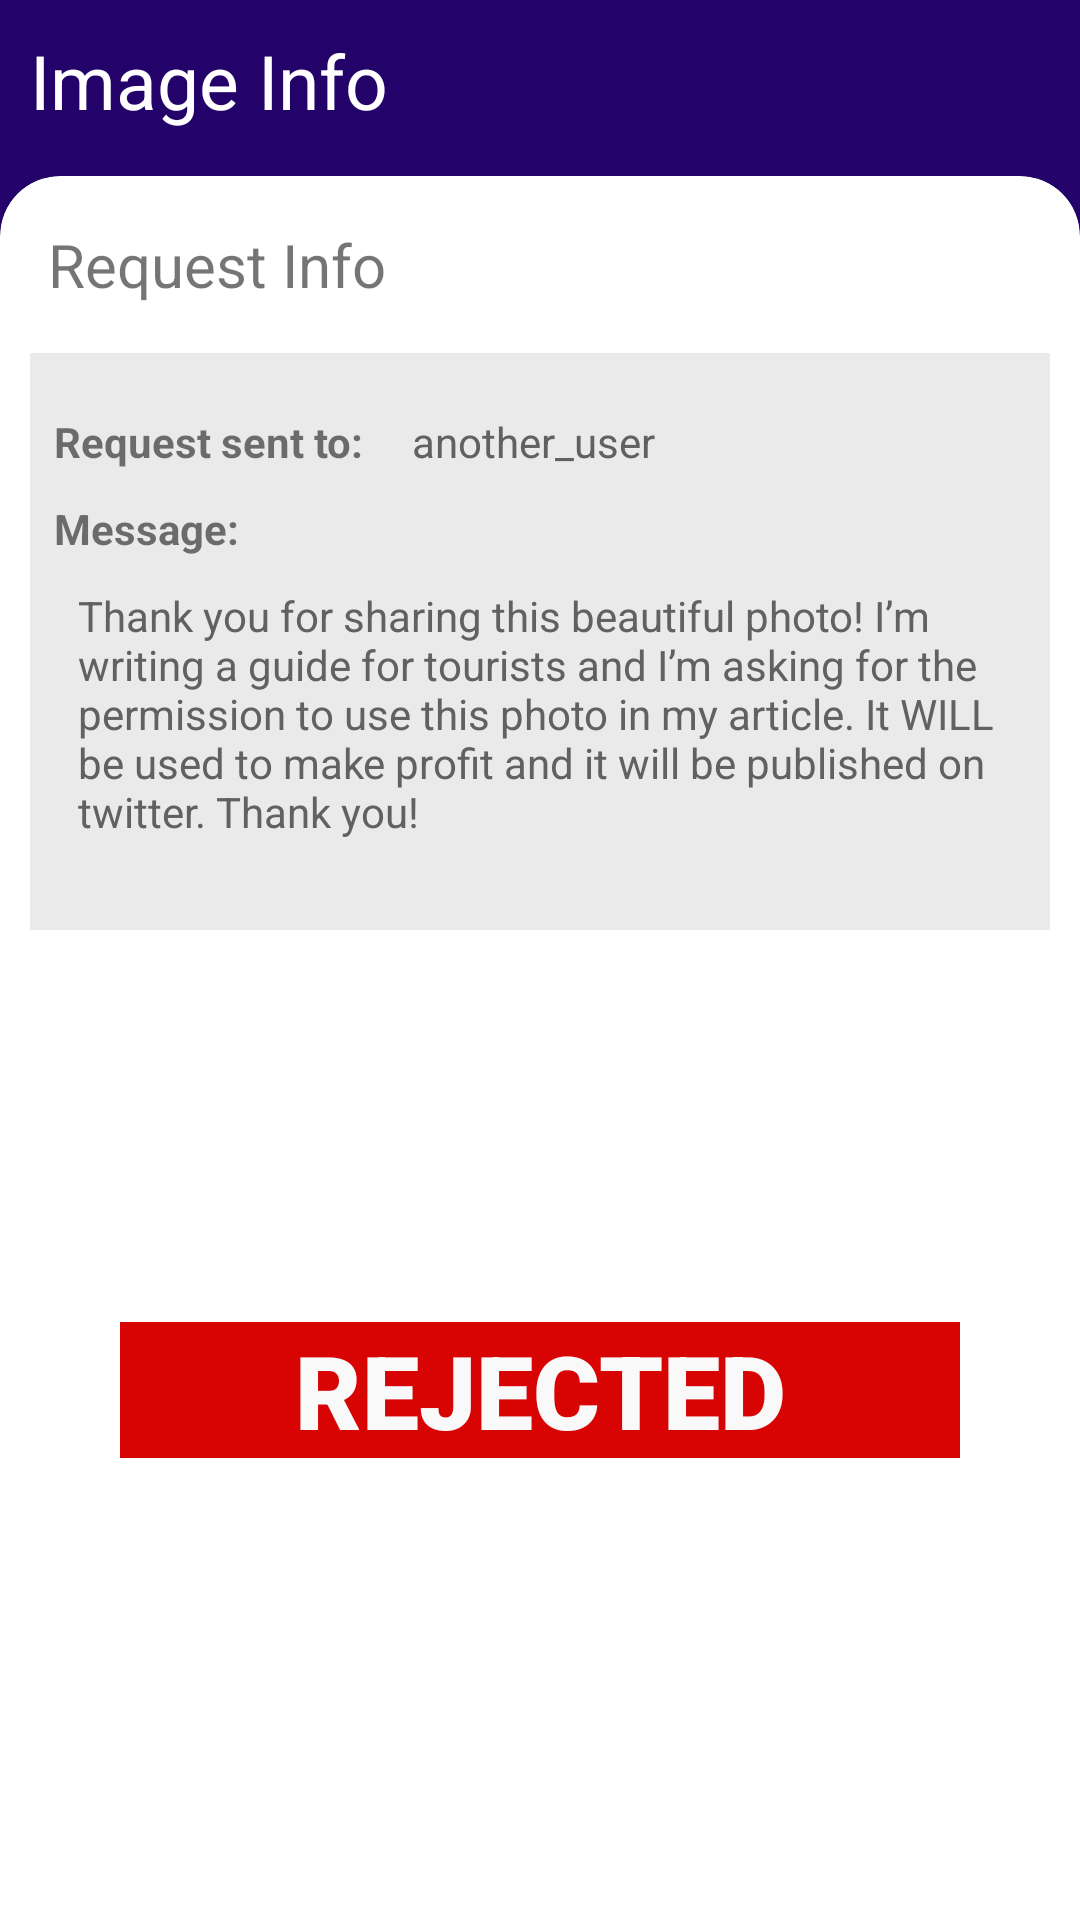

The Android layout XML behind this screen, and the referenced resources:
<!-- AndroidManifest.xml: application theme Theme.IMAGician -->
<!-- res/layout/activity_request_status2.xml -->
<?xml version="1.0" encoding="utf-8"?>

<androidx.constraintlayout.widget.ConstraintLayout xmlns:android="http://schemas.android.com/apk/res/android"
    xmlns:app="http://schemas.android.com/apk/res-auto"
    xmlns:tools="http://schemas.android.com/tools"
    android:layout_width="match_parent"
    android:layout_height="match_parent"
    android:background="@color/blue"
    app:layout_constraintTop_toBottomOf="parent">

    <androidx.constraintlayout.widget.ConstraintLayout
        android:id="@+id/ImageInfoList"
        android:layout_width="match_parent"
        android:layout_height="wrap_content"
        android:background="@color/blue"
        app:layout_constraintEnd_toEndOf="parent"
        app:layout_constraintHorizontal_bias="0.0"
        app:layout_constraintStart_toStartOf="parent"
        app:layout_constraintTop_toTopOf="parent">

        <LinearLayout
            android:id="@+id/image_info"
            android:layout_width="match_parent"
            android:layout_height="wrap_content"
            android:layout_marginStart="10dp"
            android:layout_marginTop="10dp"
            android:layout_marginEnd="10dp"
            android:orientation="vertical"
            app:layout_constraintEnd_toEndOf="parent"
            app:layout_constraintStart_toStartOf="parent"
            app:layout_constraintTop_toTopOf="parent">

            <TextView
                android:id="@+id/info_title"
                android:layout_width="match_parent"
                android:layout_height="wrap_content"
                android:paddingBottom="5dp"
                android:text="@string/imageinfo"
                android:textAlignment="viewStart"
                android:textColor="@color/white"
                android:textSize="25sp" />

            <ListView
                android:id="@+id/infolines"
                android:layout_width="match_parent"
                android:layout_height="wrap_content" />

        </LinearLayout>

    </androidx.constraintlayout.widget.ConstraintLayout>

    <androidx.constraintlayout.widget.ConstraintLayout
        android:layout_width="0dp"
        android:layout_height="0dp"
        android:layout_marginTop="10dp"
        android:layout_marginBottom="-20dp"
        android:background="@drawable/shape_round_corner"
        android:clipToOutline="true"

        app:layout_constraintBottom_toBottomOf="parent"
        app:layout_constraintEnd_toEndOf="parent"
        app:layout_constraintHorizontal_bias="0.0"
        app:layout_constraintStart_toStartOf="parent"
        app:layout_constraintTop_toBottomOf="@id/ImageInfoList"
        app:layout_constraintVertical_bias="1.0">

        <TextView
            android:id="@+id/textView5"
            android:layout_width="wrap_content"
            android:layout_height="wrap_content"
            android:layout_marginStart="16dp"
            android:layout_marginTop="16dp"
            android:text="@string/req_info"
            android:textSize="20sp"
            app:layout_constraintStart_toStartOf="parent"
            app:layout_constraintTop_toTopOf="parent" />

        <LinearLayout
            android:id="@+id/req_info"
            android:layout_width="0dp"
            android:layout_height="wrap_content"
            android:layout_marginHorizontal="10dp"
            android:layout_marginTop="16dp"
            android:background="#EAEAEA"
            android:orientation="vertical"
            app:layout_constraintEnd_toEndOf="parent"
            app:layout_constraintStart_toStartOf="parent"
            app:layout_constraintTop_toBottomOf="@id/textView5">

            <androidx.constraintlayout.widget.ConstraintLayout
                android:layout_width="match_parent"
                android:layout_height="wrap_content"
                android:paddingTop="20dp">

                <TextView
                    android:id="@+id/textView12"
                    android:layout_width="wrap_content"
                    android:layout_height="wrap_content"
                    android:layout_marginStart="8dp"
                    android:text="@string/req_sent_to"
                    android:textStyle="bold"
                    app:layout_constraintStart_toStartOf="parent"
                    app:layout_constraintTop_toTopOf="parent" />

                <TextView
                    android:id="@+id/textView17"
                    android:layout_width="wrap_content"
                    android:layout_height="wrap_content"
                    android:layout_marginStart="16dp"
                    android:text="@string/cname"
                    android:textColor="#616161"
                    app:layout_constraintStart_toEndOf="@+id/textView12"
                    app:layout_constraintTop_toTopOf="parent" />

            </androidx.constraintlayout.widget.ConstraintLayout>

            <androidx.constraintlayout.widget.ConstraintLayout
                android:layout_width="match_parent"
                android:layout_height="wrap_content"
                android:paddingBottom="30dp">

                <TextView
                    android:id="@+id/textView14"
                    android:layout_width="wrap_content"
                    android:layout_height="wrap_content"
                    android:layout_marginStart="8dp"
                    android:paddingTop="10dp"
                    android:text="@string/message_"
                    android:textStyle="bold"
                    app:layout_constraintStart_toStartOf="parent"
                    app:layout_constraintTop_toTopOf="parent" />

                <TextView
                    android:id="@+id/textView15"
                    android:layout_width="wrap_content"
                    android:layout_height="wrap_content"
                    android:layout_marginHorizontal="16dp"
                    android:paddingStart="16dp"
                    android:paddingTop="10dp"
                    android:paddingEnd="5dp"
                    android:text="@string/req_msg"
                    android:textAlignment="textStart"
                    android:textColor="#616161"
                    app:layout_constraintEnd_toEndOf="parent"
                    app:layout_constraintStart_toStartOf="parent"
                    app:layout_constraintTop_toBottomOf="@id/textView14" />
            </androidx.constraintlayout.widget.ConstraintLayout>
        </LinearLayout>

        <TextView
            android:id="@+id/textView9"
            android:layout_width="match_parent"
            android:layout_height="wrap_content"
            android:layout_marginHorizontal="40dp"
            android:layout_marginTop="7dp"
            android:layout_marginBottom="50dp"
            android:background="#D80404"
            android:fontFamily="sans-serif-black"
            android:text="@string/req_status"
            android:textAlignment="center"
            android:textColor="#FAF9F9"
            android:textSize="34sp"
            android:textStyle="bold"
            app:layout_constraintBottom_toBottomOf="parent"
            app:layout_constraintEnd_toEndOf="parent"
            app:layout_constraintStart_toStartOf="parent"
            app:layout_constraintTop_toBottomOf="@id/req_info" />

    </androidx.constraintlayout.widget.ConstraintLayout>
</androidx.constraintlayout.widget.ConstraintLayout>
<!-- resources referenced by this layout -->
<resources>
  <color name="blue">#FF23036A</color>
  <color name="white">#FFFFFFFF</color>
  <!-- drawable shape_round_corner (drawable) -->
  <?xml version="1.0" encoding="utf-8"?>
  
  <shape xmlns:android="http://schemas.android.com/apk/res/android">
      <corners android:topLeftRadius="20dp"
          android:topRightRadius="20dp" />
      <solid android:color="@color/white" />
      <padding android:color="@color/blue" />
  </shape>
  <string name="cname">another_user</string>
  <string name="imageinfo">Image Info</string>
  <string name="message_">Message:</string>
  <string name="req_info">Request Info</string>
  <string name="req_msg">Thank you for sharing this beautiful photo! I’m writing a guide for tourists and I’m asking for the permission to use this photo in my article. It WILL be used to make profit and it will be published on twitter. Thank you! </string>
  <string name="req_sent_to">Request sent to:</string>
  <string name="req_status">REJECTED</string>
  <style name="Theme.IMAGician" parent="Theme.MaterialComponents.DayNight.DarkActionBar">
          
          <item name="colorPrimary">@color/blue</item>
          <item name="colorPrimaryVariant">@color/blue</item>
          <item name="colorOnPrimary">@color/white</item>
          <item name="colorAccent">@color/teal_200</item>
          
          <item name="colorSecondary">@color/teal_200</item>
          <item name="colorSecondaryVariant">@color/teal_700</item>
          <item name="colorOnSecondary">@color/black</item>
          
          <item name="android:statusBarColor" tools:targetApi="l">?attr/colorPrimaryVariant</item>
          
  
          
          <item name="android:windowActivityTransitions">true</item>
  
          
          <item name="android:windowEnterTransition">@transition/slide</item>
          <item name="android:windowExitTransition">@transition/explode</item>
      </style>
  <color name="teal_200">#FF03DAC5</color>
  <color name="teal_700">#FF018786</color>
  <color name="black">#FF000000</color>
</resources>
